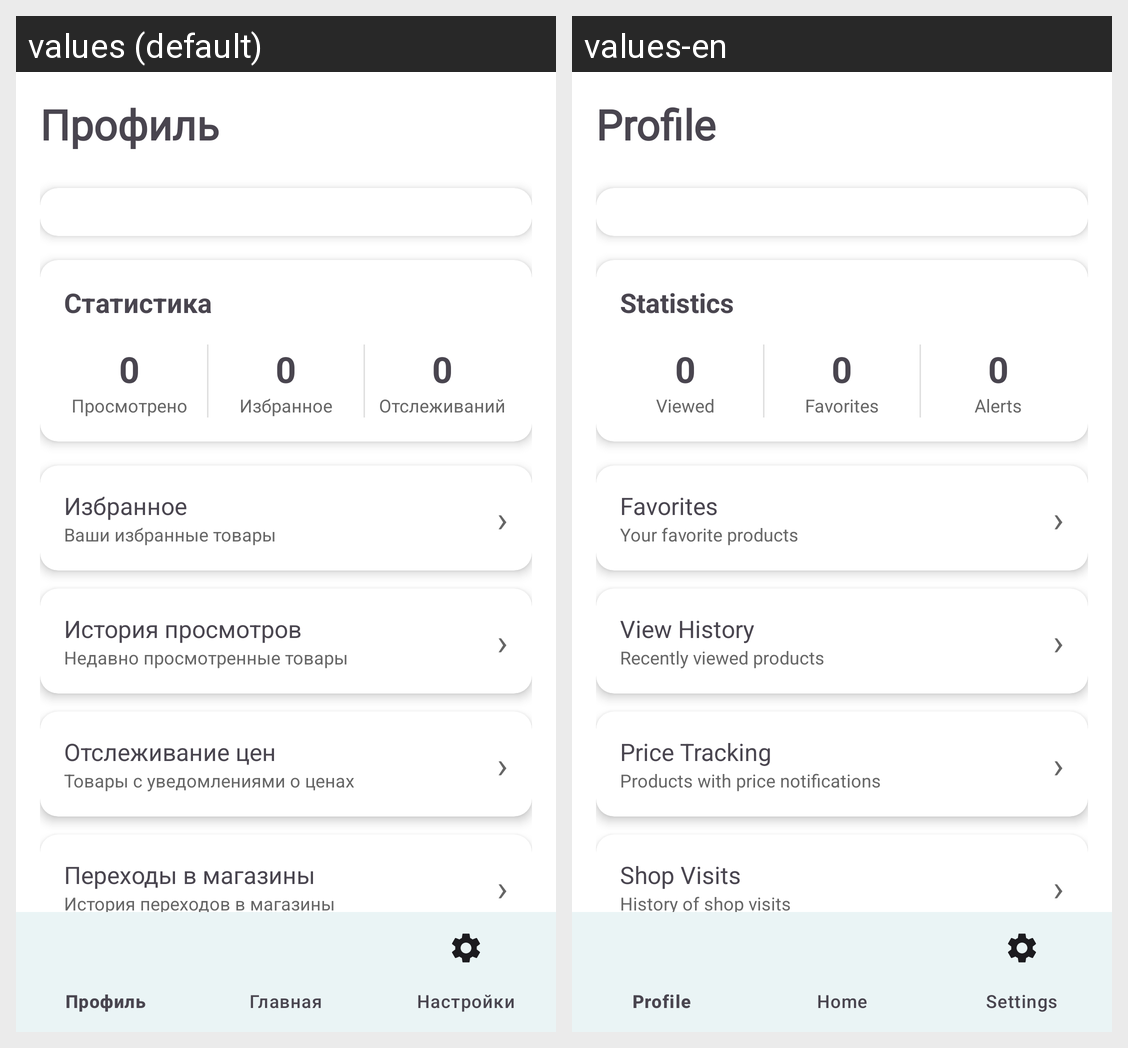

For this localized Android screen grid, give each drawn string resource with its value in every locale shown.
Android screen res/layout/activity_profile.xml rendered under 2 locales, left to right: values (default), values-en. Device: Nexus 5 (rendered at 1080×1920; each locale shown at half size, 540×960, under a caption strip naming it); theme Theme.Test.
Strings drawn on this screen, with the default value and each locale's value (text and hints the layout hard-codes, and strings that could not be matched under every locale, appear in the picture but are not listed):

profile_title
  values: Профиль
  values-en: Profile

profile_stats
  values: Статистика
  values-en: Statistics

profile_stats_viewed
  values: Просмотрено
  values-en: Viewed

profile_stats_favorites
  values: Избранное
  values-en: Favorites

profile_stats_alerts
  values: Отслеживаний
  values-en: Alerts

profile_favorites
  values: Избранное
  values-en: Favorites

profile_favorites_desc
  values: Ваши избранные товары
  values-en: Your favorite products

profile_view_history
  values: История просмотров
  values-en: View History

profile_view_history_desc
  values: Недавно просмотренные товары
  values-en: Recently viewed products

profile_price_alerts
  values: Отслеживание цен
  values-en: Price Tracking

profile_price_alerts_desc
  values: Товары с уведомлениями о ценах
  values-en: Products with price notifications

profile_shopping_lists
  values: Переходы в магазины
  values-en: Shop Visits

profile_shopping_lists_desc
  values: История переходов в магазины
  values-en: History of shop visits

profile_comparisons
  values: Сравнение товаров
  values-en: Product Comparison

profile_go_to_settings
  values: Настройки
  values-en: Settings
